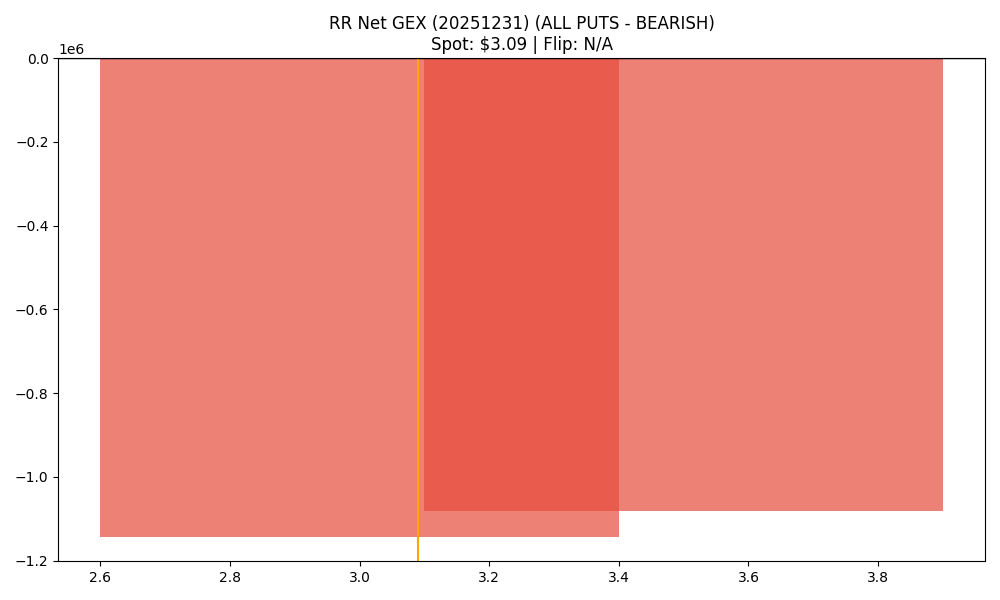

Data behind this chart, as committed beside it:
strike, call_gex, put_gex, net_gex
3.0, 182026, 1326442, -1144416
3.5, 633697, 1716391, -1082693
